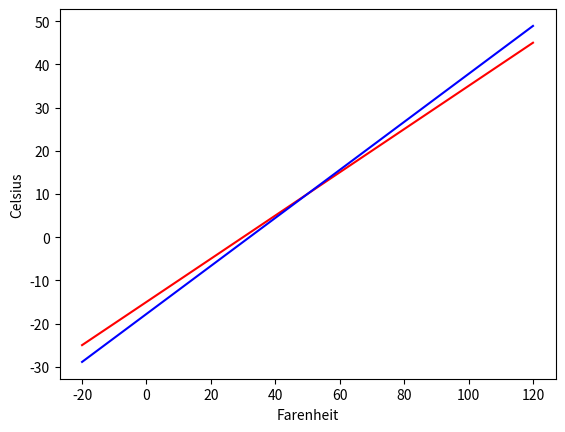

This chart was generated by the following Python code:
import numpy as np
import matplotlib.pyplot as plt

F = np.linspace(-20, 120, 1000) #Array for farenheint values ranging from -20 to 120 with a 1000 points
C1 = (F-30)/2 #Shortcut formula
C2 = (F-32)*(5/9) #Main formula

plt.plot(F, C1, '-r') #plottong the shortcut celsius convertion
plt.plot(F, C2, '-b') #plotting the main celsius covertion
plt.xlabel("Farenheit")
plt.ylabel("Celsius")
plt.show()

"""
Output: python3 f2c_shortcut.py

Visualized graph
"""
